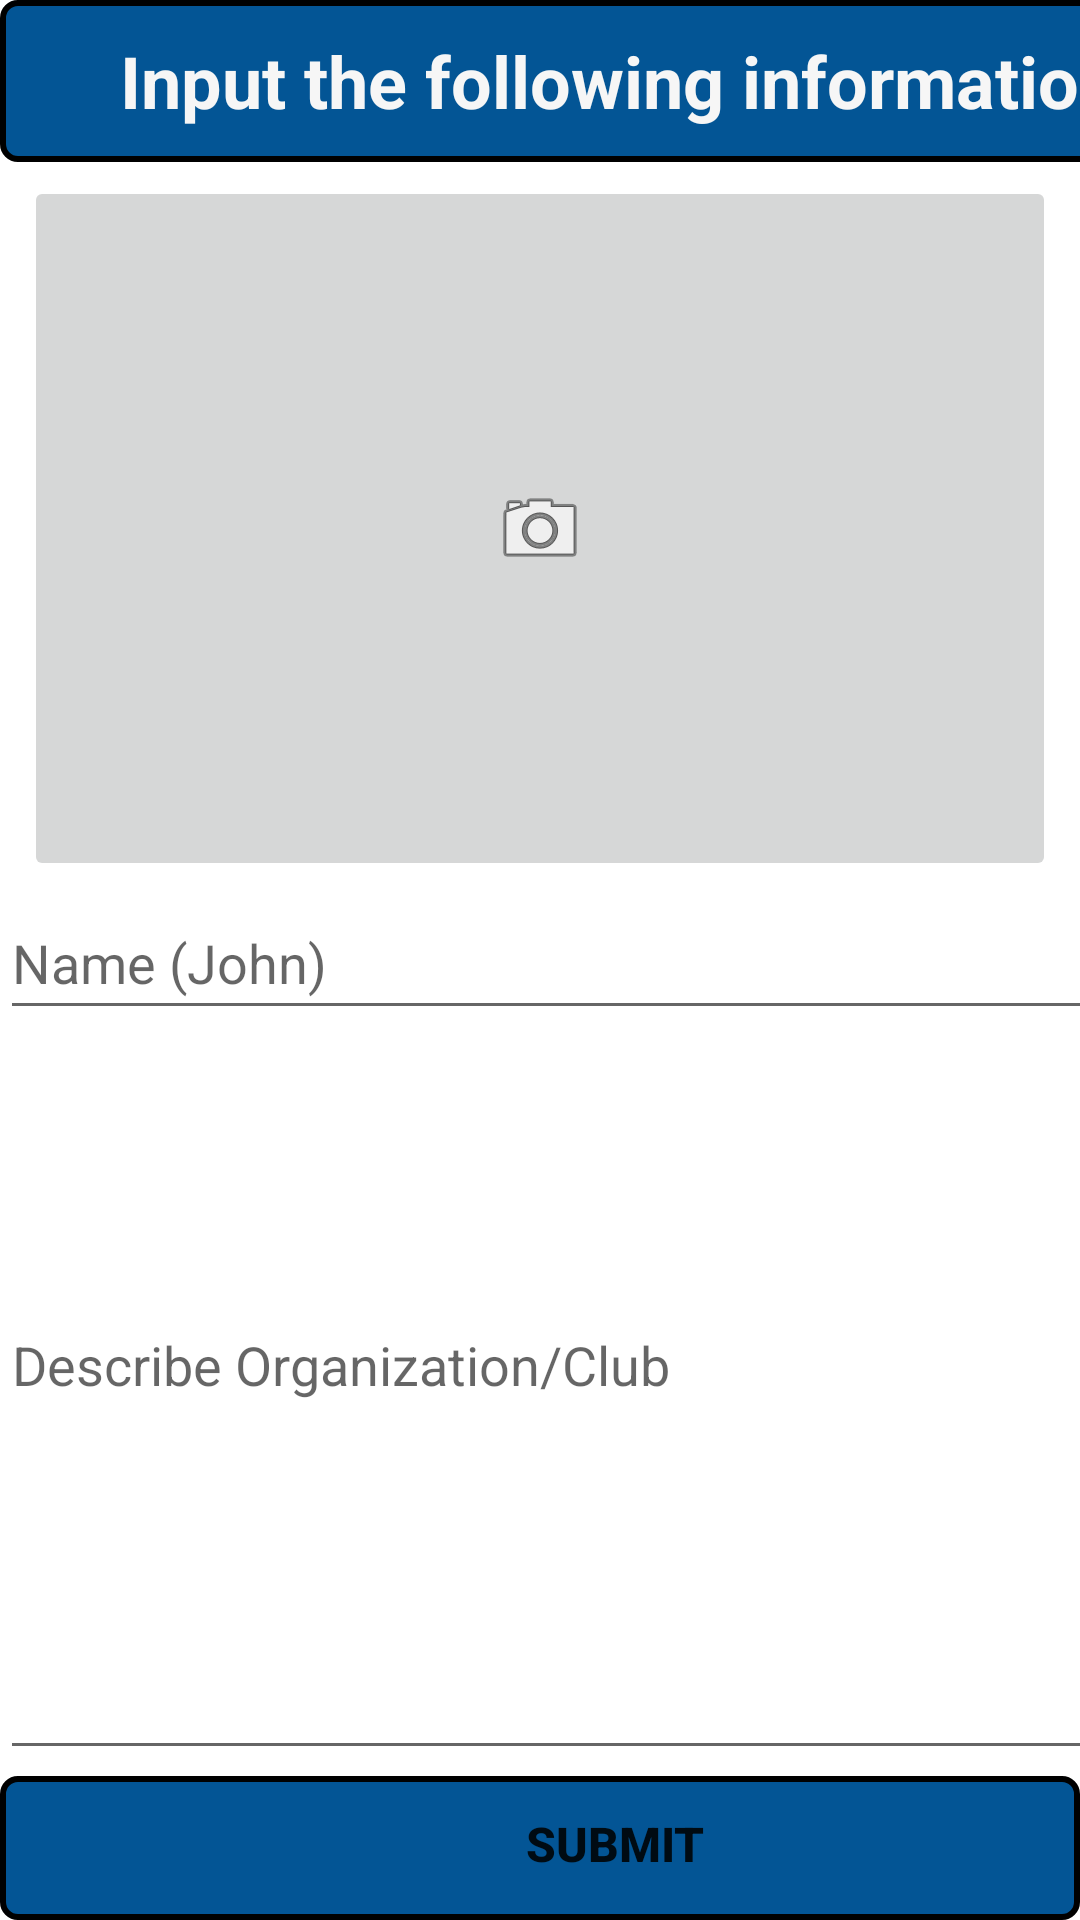

Here is an Android app screen rendered from its layout file. Give the layout XML and the strings, colors and styles it references.
<!-- AndroidManifest.xml: application theme Theme.MaverickBazaar -->
<!-- res/layout/activity_create_form.xml -->
<?xml version="1.0" encoding="utf-8"?>
<androidx.constraintlayout.widget.ConstraintLayout xmlns:android="http://schemas.android.com/apk/res/android"
    xmlns:app="http://schemas.android.com/apk/res-auto"
    xmlns:tools="http://schemas.android.com/tools"
    android:layout_width="match_parent"
    android:layout_height="match_parent"
    tools:context=".CreateForm">

    <ImageButton
        android:id="@+id/clubImage"
        android:layout_width="344dp"
        android:layout_height="235dp"
        app:layout_constraintBottom_toBottomOf="parent"
        app:layout_constraintEnd_toEndOf="parent"
        app:layout_constraintHorizontal_bias="0.492"
        app:layout_constraintStart_toStartOf="parent"
        app:layout_constraintTop_toTopOf="parent"
        app:layout_constraintVertical_bias="0.145"
        app:srcCompat="@android:drawable/ic_menu_camera"
        tools:ignore="SpeakableTextPresentCheck" />

    <TextView
        android:id="@+id/textView2"
        android:layout_width="413dp"
        android:layout_height="54dp"
        android:background="@drawable/rectangle"
        android:gravity="center"
        android:text="Input the following information"
        android:textColor="#F6F6F6"
        android:textSize="24sp"
        android:textStyle="bold"
        app:layout_constraintBottom_toBottomOf="parent"
        app:layout_constraintEnd_toEndOf="parent"
        app:layout_constraintHorizontal_bias="0.0"
        app:layout_constraintStart_toStartOf="parent"
        app:layout_constraintTop_toTopOf="parent"
        app:layout_constraintVertical_bias="0.0" />

    <EditText
        android:id="@+id/editClubName"
        android:layout_width="411dp"
        android:layout_height="wrap_content"
        android:ems="10"
        android:hint="Name (John)"
        android:inputType="textPersonName"
        android:minHeight="48dp"
        app:layout_constraintBottom_toBottomOf="parent"
        app:layout_constraintEnd_toEndOf="parent"
        app:layout_constraintHorizontal_bias="0.0"
        app:layout_constraintStart_toStartOf="parent"
        app:layout_constraintTop_toTopOf="parent"
        app:layout_constraintVertical_bias="0.499" />

    <EditText
        android:id="@+id/editClubDescription"
        android:layout_width="406dp"
        android:layout_height="273dp"
        android:ems="10"
        android:hint="Describe Organization/Club"
        android:inputType="text"
        app:layout_constraintBottom_toBottomOf="parent"
        app:layout_constraintEnd_toEndOf="parent"
        app:layout_constraintHorizontal_bias="0.0"
        app:layout_constraintStart_toStartOf="parent"
        app:layout_constraintTop_toTopOf="parent"
        app:layout_constraintVertical_bias="0.864" />

    <Button
        android:id="@+id/buttonSubmit"
        android:layout_width="410dp"
        android:layout_height="51dp"
        android:background="@drawable/transparent"
        android:text="Submit"
        android:textSize="16sp"
        android:textStyle="bold"
        app:layout_constraintBottom_toBottomOf="parent"
        app:layout_constraintEnd_toEndOf="parent"
        app:layout_constraintHorizontal_bias="0.0"
        app:layout_constraintStart_toStartOf="parent"
        app:layout_constraintTop_toTopOf="parent"
        app:layout_constraintVertical_bias="1.0" />

    <ImageView
        android:id="@+id/imageView5"
        android:layout_width="0dp"
        android:layout_height="48dp"
        app:layout_constraintBottom_toBottomOf="parent"
        app:layout_constraintEnd_toEndOf="parent"
        app:layout_constraintHorizontal_bias="1.0"
        app:layout_constraintStart_toStartOf="parent"
        app:layout_constraintTop_toTopOf="parent"
        app:layout_constraintVertical_bias="1.0"
        app:srcCompat="@drawable/rectangle" />

</androidx.constraintlayout.widget.ConstraintLayout>
<!-- resources referenced by this layout -->
<resources>
  <!-- drawable rectangle (drawable) -->
  <?xml version="1.0" encoding="UTF-8"?>
  <shape xmlns:android="http://schemas.android.com/apk/res/android" android:id="@+id/listview_background_shape">
      <stroke android:width="2dp" android:color="#000000" />
      <padding android:left="2dp"
          android:top="2dp"
          android:right="2dp"
          android:bottom="2dp" />
      <corners android:radius="5dp" />
      <solid android:color="#035595" />
  </shape>
  <style name="Theme.MaverickBazaar" parent="Theme.MaterialComponents.DayNight.DarkActionBar">
          
          <item name="colorPrimary">@color/purple_500</item>
          <item name="colorPrimaryVariant">@color/purple_700</item>
          <item name="colorOnPrimary">@color/white</item>
          
          <item name="colorSecondary">@color/teal_200</item>
          <item name="colorSecondaryVariant">@color/teal_700</item>
          <item name="colorOnSecondary">@color/black</item>
          
          <item name="android:statusBarColor" tools:targetApi="l">?attr/colorPrimaryVariant</item>
          
      </style>
  <color name="purple_500">#FF6200EE</color>
  <color name="purple_700">#FF3700B3</color>
  <color name="white">#FFFFFFFF</color>
  <color name="teal_200">#FF03DAC5</color>
  <color name="teal_700">#FF018786</color>
  <color name="black">#FF000000</color>
</resources>
